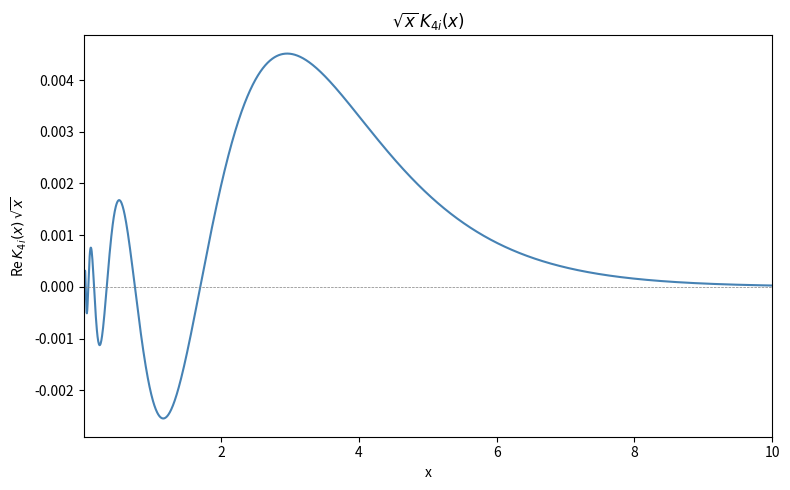
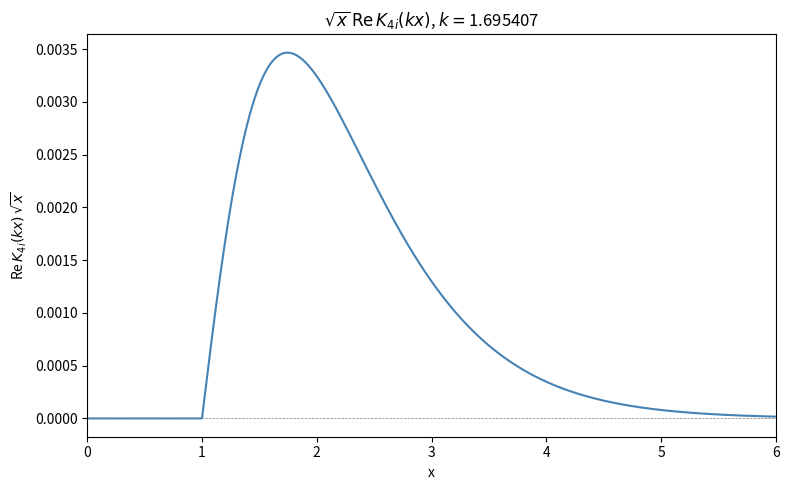

These figures' Python source, in order:
import matplotlib.pyplot as plt
import numpy as np
from mpmath import besselk, mpc, re, quad as mpquad

# Order is 4j (purely imaginary, order = 4i)
order = mpc(0, 4)

x_vals = np.linspace(0.01, 10, 2000)
y_vals = np.array([float(re(besselk(order, x))) * np.sqrt(x) for x in x_vals])

fig, ax = plt.subplots(figsize=(8, 5))
ax.plot(x_vals, y_vals, lw=1.5, color="steelblue")
ax.axhline(0, color="gray", lw=0.5, ls="--")
ax.set_xlabel("x")
ax.set_ylabel(r"Re$\,K_{4i}(x)\,\sqrt{x}$")
ax.set_title(r"$\sqrt{x}\,K_{4i}(x)$")
ax.set_xlim(x_vals[0], x_vals[-1])

plt.tight_layout()
plt.savefig("prob2.60_K4i.png", dpi=150)

# Integrate Re[K_{4i}(x)]^2 * x from 0 to infinity
integrand = lambda x: re(besselk(order, x))**2 * x
result = mpquad(integrand, [0, float('inf')])
print(f"∫_0^∞ Re[K_{{4i}}(x)]^2 · x dx = {result}")
print(f"1/sqrt(result) = {1/result**0.5}")

# Find zero of Re[K_{4i}(x)] between 1.5 and 2
from mpmath import findroot
zero = findroot(lambda x: re(besselk(order, x)), 1.75)
print(f"Zero of Re[K_{{4i}}(x)] near [1.5, 2]: x = {zero}")
k = float(zero)

# Plot sqrt(x) * Re[K_{4i}(k*x)] from x=0 to 6
x2_vals = np.linspace(0.001, 6, 2000)
y2_vals = np.array([float(re(besselk(order, k * x))) * np.sqrt(x) if x >= 1 else 0.0 for x in x2_vals])

fig2, ax2 = plt.subplots(figsize=(8, 5))
ax2.plot(x2_vals, y2_vals, lw=1.5, color="steelblue")
ax2.axhline(0, color="gray", lw=0.5, ls="--")
ax2.set_xlabel("x")
ax2.set_ylabel(r"Re$\,K_{4i}(kx)\,\sqrt{x}$")
ax2.set_title(r"$\sqrt{x}\,\mathrm{Re}\,K_{4i}(kx)$, $k=$" + f"{k:.6f}")
ax2.set_xlim(0, 6)

plt.tight_layout()
plt.savefig("prob2.60_K4i_kx.png", dpi=150)
